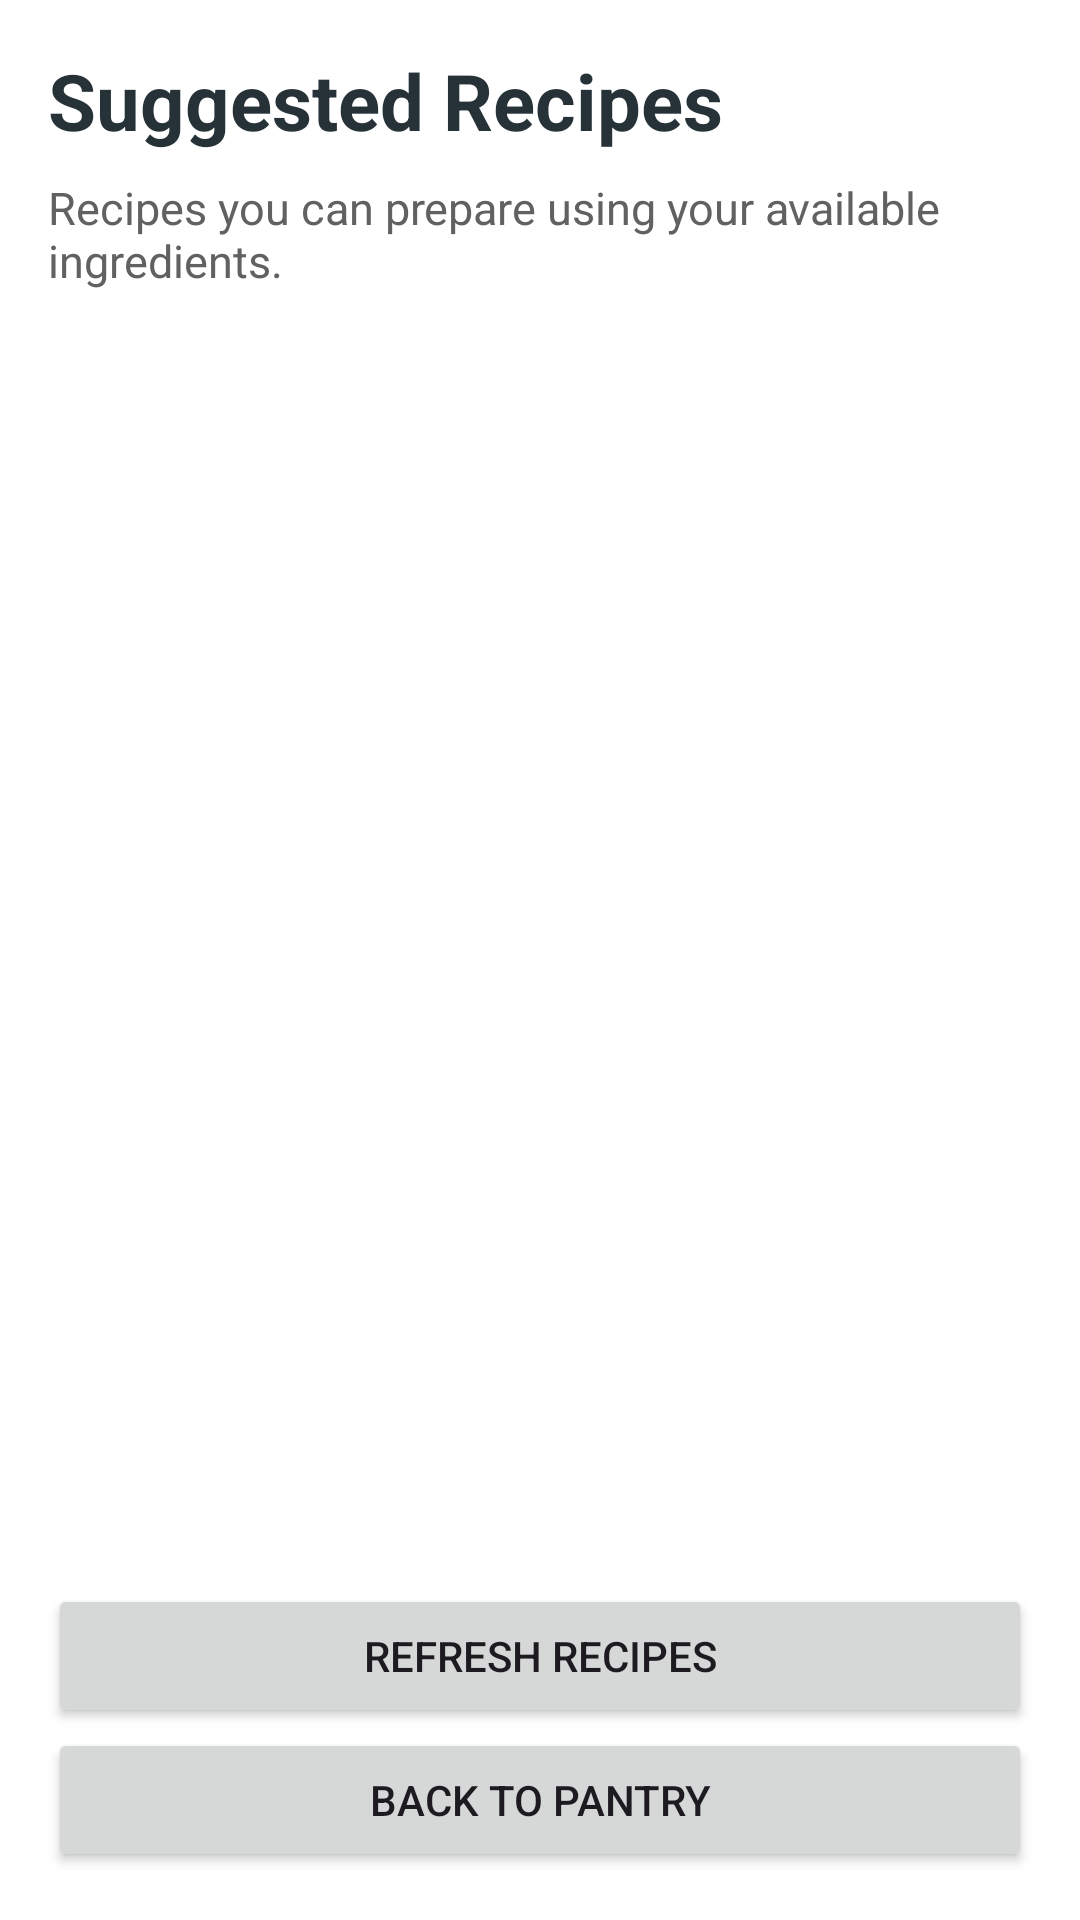

Produce the Android XML layout that renders to this screen, including the resource entries it uses.
<!-- AndroidManifest.xml: application theme Theme.Smart_Pantry_Manager -->
<!-- res/layout/activity_suggested_recipes.xml -->
<?xml version="1.0" encoding="utf-8"?>
<LinearLayout xmlns:android="http://schemas.android.com/apk/res/android"
    android:layout_width="match_parent"
    android:layout_height="match_parent"
    android:orientation="vertical"
    android:padding="16dp"
    android:background="#FFFFFF">

    <TextView
        android:layout_width="match_parent"
        android:layout_height="wrap_content"
        android:text="Suggested Recipes"
        android:textSize="26sp"
        android:textStyle="bold"
        android:textColor="#263238"
        android:paddingBottom="8dp" />

    <TextView
        android:layout_width="match_parent"
        android:layout_height="wrap_content"
        android:text="Recipes you can prepare using your available ingredients."
        android:textSize="15sp"
        android:textColor="#616161"
        android:paddingBottom="16dp" />

    <TextView
        android:id="@+id/txtNoRecipes"
        android:layout_width="match_parent"
        android:layout_height="wrap_content"
        android:text="No recipes match your available ingredients and quantities."
        android:textSize="16sp"
        android:textColor="#616161"
        android:gravity="center"
        android:padding="20dp"
        android:visibility="gone" />

    <androidx.recyclerview.widget.RecyclerView
        android:id="@+id/rvSuggestedRecipes"
        android:layout_width="match_parent"
        android:layout_height="0dp"
        android:layout_weight="1" />

    <Button
        android:id="@+id/btnRefreshRecipes"
        android:layout_width="match_parent"
        android:layout_height="wrap_content"
        android:text="Refresh Recipes" />

    <Button
        android:id="@+id/btnBackToPantry"
        android:layout_width="match_parent"
        android:layout_height="wrap_content"
        android:text="Back to Pantry" />

</LinearLayout>
<!-- resources referenced by this layout -->
<resources>
  <style name="Theme.Smart_Pantry_Manager" parent="Base.Theme.Smart_Pantry_Manager" />
  <style name="Base.Theme.Smart_Pantry_Manager" parent="Theme.Material3.DayNight.NoActionBar">
          
          
      </style>
</resources>
